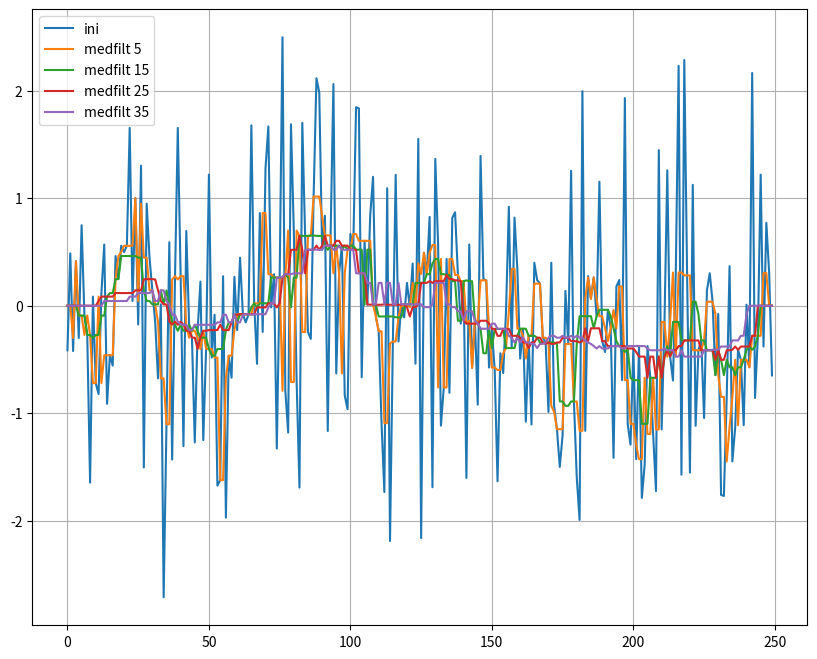

Here is the Python script that generated this plot:
'''
Based on
https://docs.scipy.org/doc/scipy/reference/signal.html#filtering
https://docs.scipy.org/doc/scipy/reference/generated/scipy.signal.medfilt.html#scipy.signal.medfilt
'''
import numpy as np
from scipy import signal
import matplotlib.pyplot as plt

def my_1D_medfilt():
    # https://numpy.org/doc/stable/reference/random/index.html
    rng = np.random.default_rng() # Generator start
    x = rng.standard_normal(250)

    fig, ax = plt.subplots(figsize=(10, 8))
    plt.plot(x,label='ini')
    lst = [5, 15, 25, 35]  # range(5,30,8)
    for i in lst:
        print(i)
        y = signal.medfilt(x, i)
        plt.plot(y,label='medfilt '+str(i))
    # y = signal.medfilt(x, 15)
    # plt.plot(y)
    plt.legend()
    plt.grid()
    plt.show()

my_1D_medfilt()
